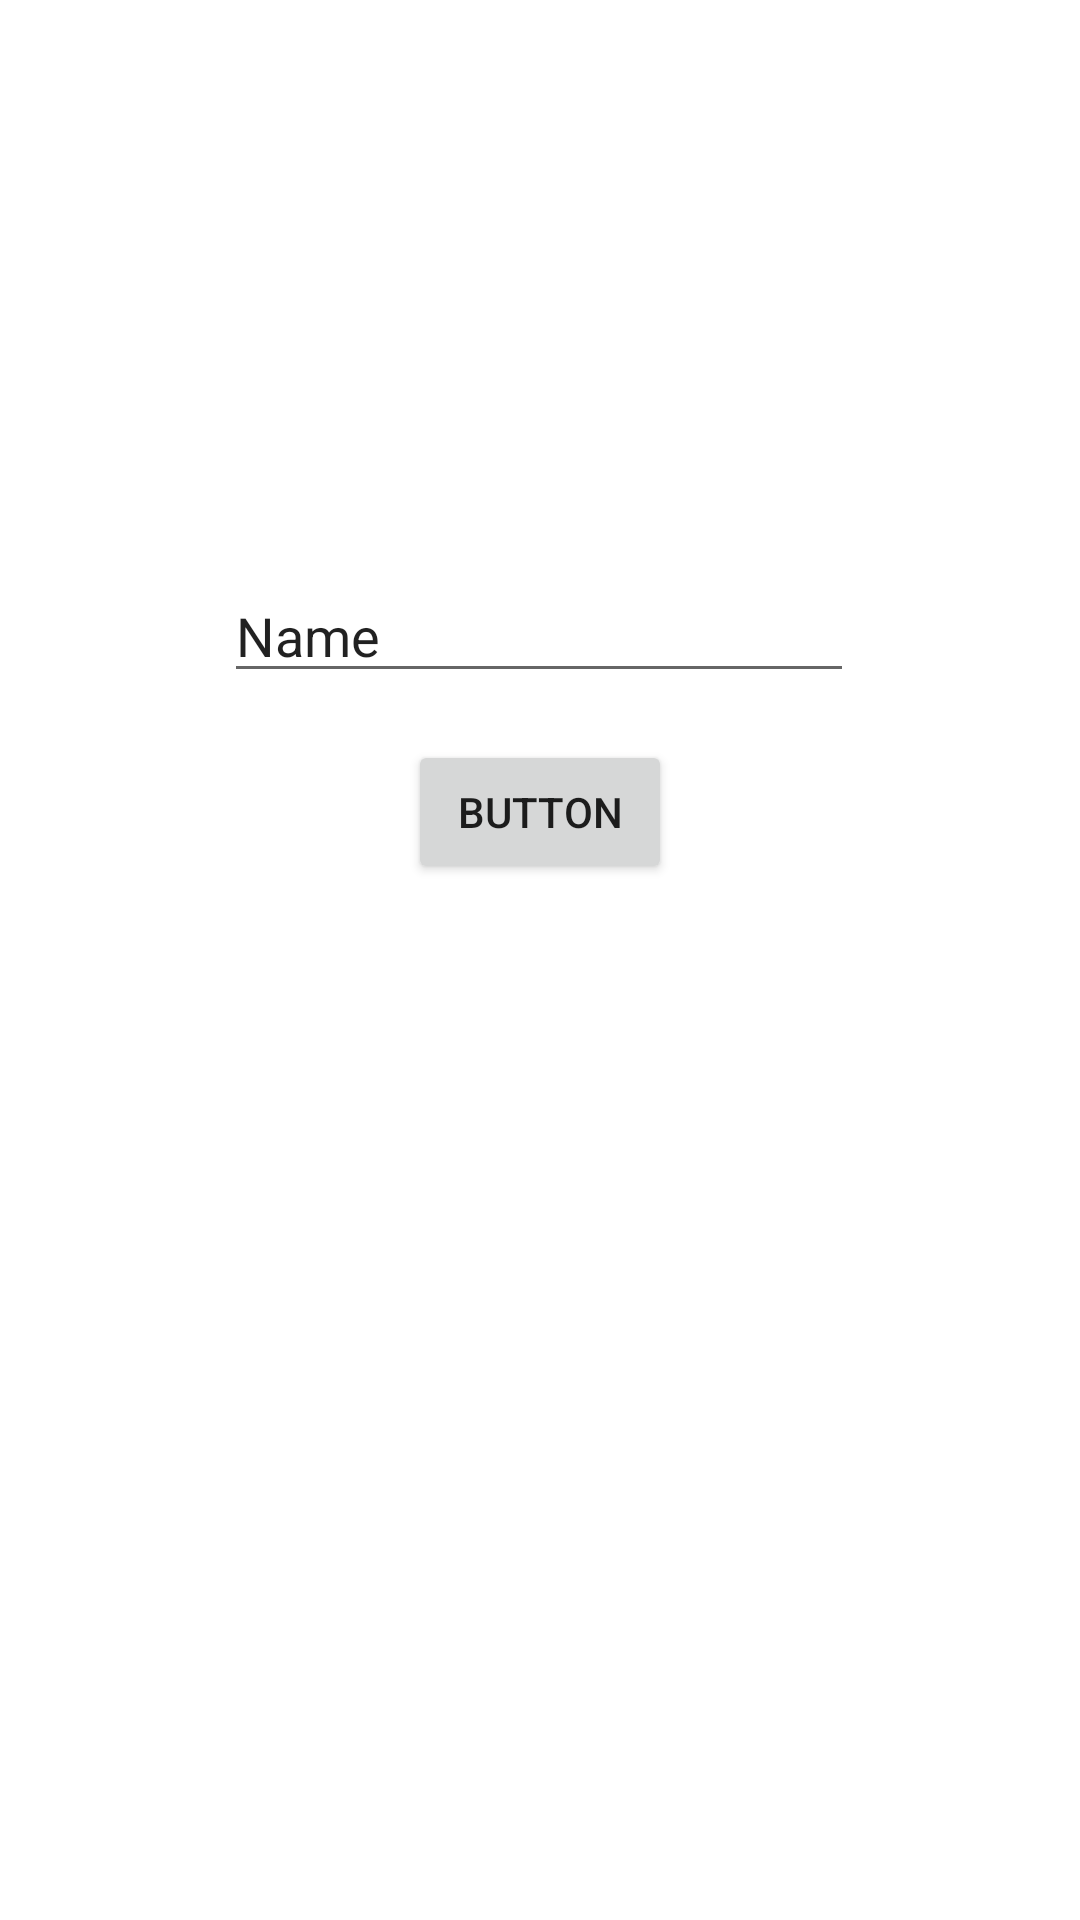

Here is an Android app screen rendered from its layout file. Give the layout XML and the strings, colors and styles it references.
<!-- AndroidManifest.xml: application theme Theme.MyApplicationTest -->
<!-- res/layout/fragment_home.xml -->
<?xml version="1.0" encoding="utf-8"?>
<androidx.constraintlayout.widget.ConstraintLayout xmlns:android="http://schemas.android.com/apk/res/android"
    xmlns:app="http://schemas.android.com/apk/res-auto"
    xmlns:tools="http://schemas.android.com/tools"
    android:layout_width="match_parent"
    android:layout_height="match_parent"
    tools:context=".ui.home.HomeFragment">

    <TextView
        android:id="@+id/text_home"
        android:layout_width="match_parent"
        android:layout_height="wrap_content"
        android:layout_marginStart="8dp"
        android:layout_marginTop="8dp"
        android:layout_marginEnd="8dp"
        android:textAlignment="center"
        android:textSize="20sp"
        app:layout_constraintBottom_toBottomOf="parent"
        app:layout_constraintEnd_toEndOf="parent"
        app:layout_constraintStart_toStartOf="parent"
        app:layout_constraintTop_toTopOf="parent" />


    <EditText
        android:id="@+id/editTextText"
        android:layout_width="wrap_content"
        android:layout_height="wrap_content"
        android:clickable="false"
        android:cursorVisible="false"
        android:ems="10"
        android:focusable="false"
        android:inputType="none"
        android:longClickable="false"
        android:text="Name"
        app:layout_constraintBottom_toTopOf="@+id/button"
        app:layout_constraintEnd_toEndOf="parent"
        app:layout_constraintHorizontal_bias="0.497"
        app:layout_constraintStart_toStartOf="parent"
        app:layout_constraintTop_toTopOf="parent"
        app:layout_constraintVertical_bias="0.923" />

    <Button
        android:id="@+id/button"
        android:layout_width="wrap_content"
        android:layout_height="wrap_content"
        android:layout_marginBottom="16dp"
        android:text="Button"
        app:layout_constraintBottom_toTopOf="@+id/text_home"
        app:layout_constraintEnd_toEndOf="parent"
        app:layout_constraintStart_toStartOf="parent" />
</androidx.constraintlayout.widget.ConstraintLayout>
<!-- resources referenced by this layout -->
<resources>
  <style name="Theme.MyApplicationTest" parent="Theme.MaterialComponents.DayNight.NoActionBar">
          
          <item name="colorPrimary">@color/purple_500</item>
          <item name="colorPrimaryVariant">@color/purple_700</item>
          <item name="colorOnPrimary">@color/white</item>
          
          <item name="colorSecondary">@color/teal_200</item>
          <item name="colorSecondaryVariant">@color/teal_700</item>
          <item name="colorOnSecondary">@color/black</item>
          
          <item name="android:statusBarColor">?attr/colorPrimaryVariant</item>
          
      </style>
  <!-- not gathered from this repository: default colours our renderer supplied (Android Studio template values) -->
  <color name="purple_500">#FF6200EE</color>
  <color name="purple_700">#FF3700B3</color>
  <color name="teal_200">#FF03DAC5</color>
  <color name="teal_700">#FF018786</color>
  <color name="black">#FF000000</color>
  <color name="white">#FFFFFFFF</color>
</resources>
